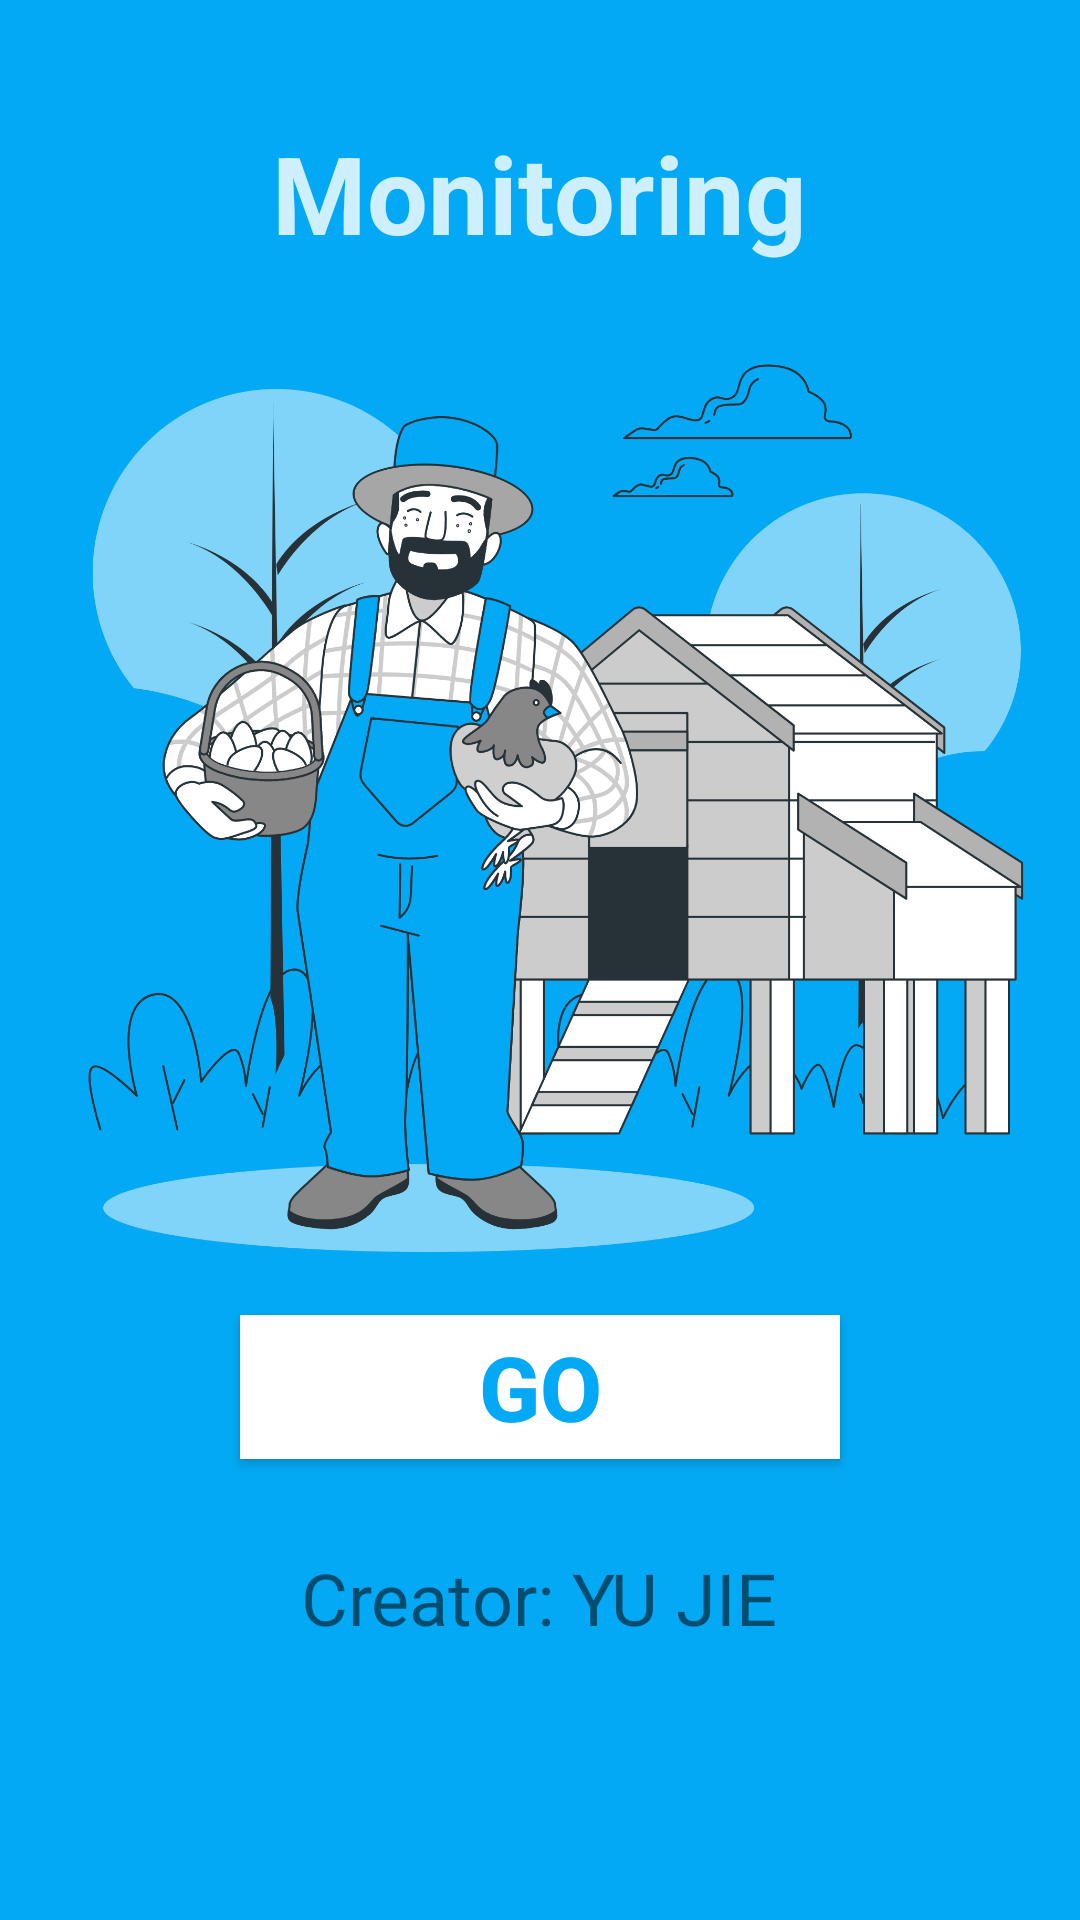

Produce the Android XML layout that renders to this screen, including the resource entries it uses.
<!-- AndroidManifest.xml: application theme AppTheme -->
<!-- res/layout/activity_main.xml -->
<?xml version="1.0" encoding="utf-8"?>
<RelativeLayout xmlns:android="http://schemas.android.com/apk/res/android"
    xmlns:app="http://schemas.android.com/apk/res-auto"
    xmlns:tools="http://schemas.android.com/tools"
    android:layout_width="match_parent"
    android:layout_height="match_parent"
    android:background="#03A9F4"
    tools:context=".MainActivity">

    <TextView
        android:id="@+id/textView_appName"
        android:layout_width="wrap_content"
        android:layout_height="wrap_content"
        android:layout_centerHorizontal="true"
        android:layout_marginTop="40dp"
        android:text="Monitoring"
        android:textColor="#CEFFFFFF"
        android:textSize="36sp"
        android:textStyle="bold" />

    <ImageView
        android:id="@+id/imageView"
        android:layout_width="wrap_content"
        android:layout_height="350dp"
        android:layout_below="@id/textView_appName"
        android:layout_centerHorizontal="true"
        android:baselineAlignBottom="true"
        app:srcCompat="@drawable/farmer_bro" />

    <Button
        android:id="@+id/button"
        style="@style/Widget.AppCompat.Button"
        android:layout_width="200dp"
        android:layout_height="wrap_content"
        android:layout_below="@id/imageView"
        android:layout_centerHorizontal="true"

        android:background="#FFFFFF"
        android:text="GO"
        android:textColor="#03A9F4"
        android:textSize="30sp"
        android:textStyle="bold" />

    <TextView
        android:id="@+id/textView_creator"
        android:layout_width="wrap_content"
        android:layout_height="wrap_content"
        android:layout_below="@id/button"
        android:layout_centerHorizontal="true"
        android:layout_marginTop="30dp"
        android:text="Creator: YU JIE"
        android:textSize="24sp" />


</RelativeLayout>
<!-- resources referenced by this layout -->
<resources>
  <!-- drawable farmer_bro: png bitmap (drawable, 555362 bytes) -->
  <style name="AppTheme" parent="Theme.AppCompat.DayNight.NoActionBar">
          
          <item name="colorPrimary">@color/colorPrimary</item>
          <item name="colorPrimaryDark">#03A9F4</item>
          <item name="colorAccent">@color/colorAccent</item>
      </style>
  <color name="colorPrimary">#6200EE</color>
  <color name="colorAccent">#03DAC5</color>
</resources>
